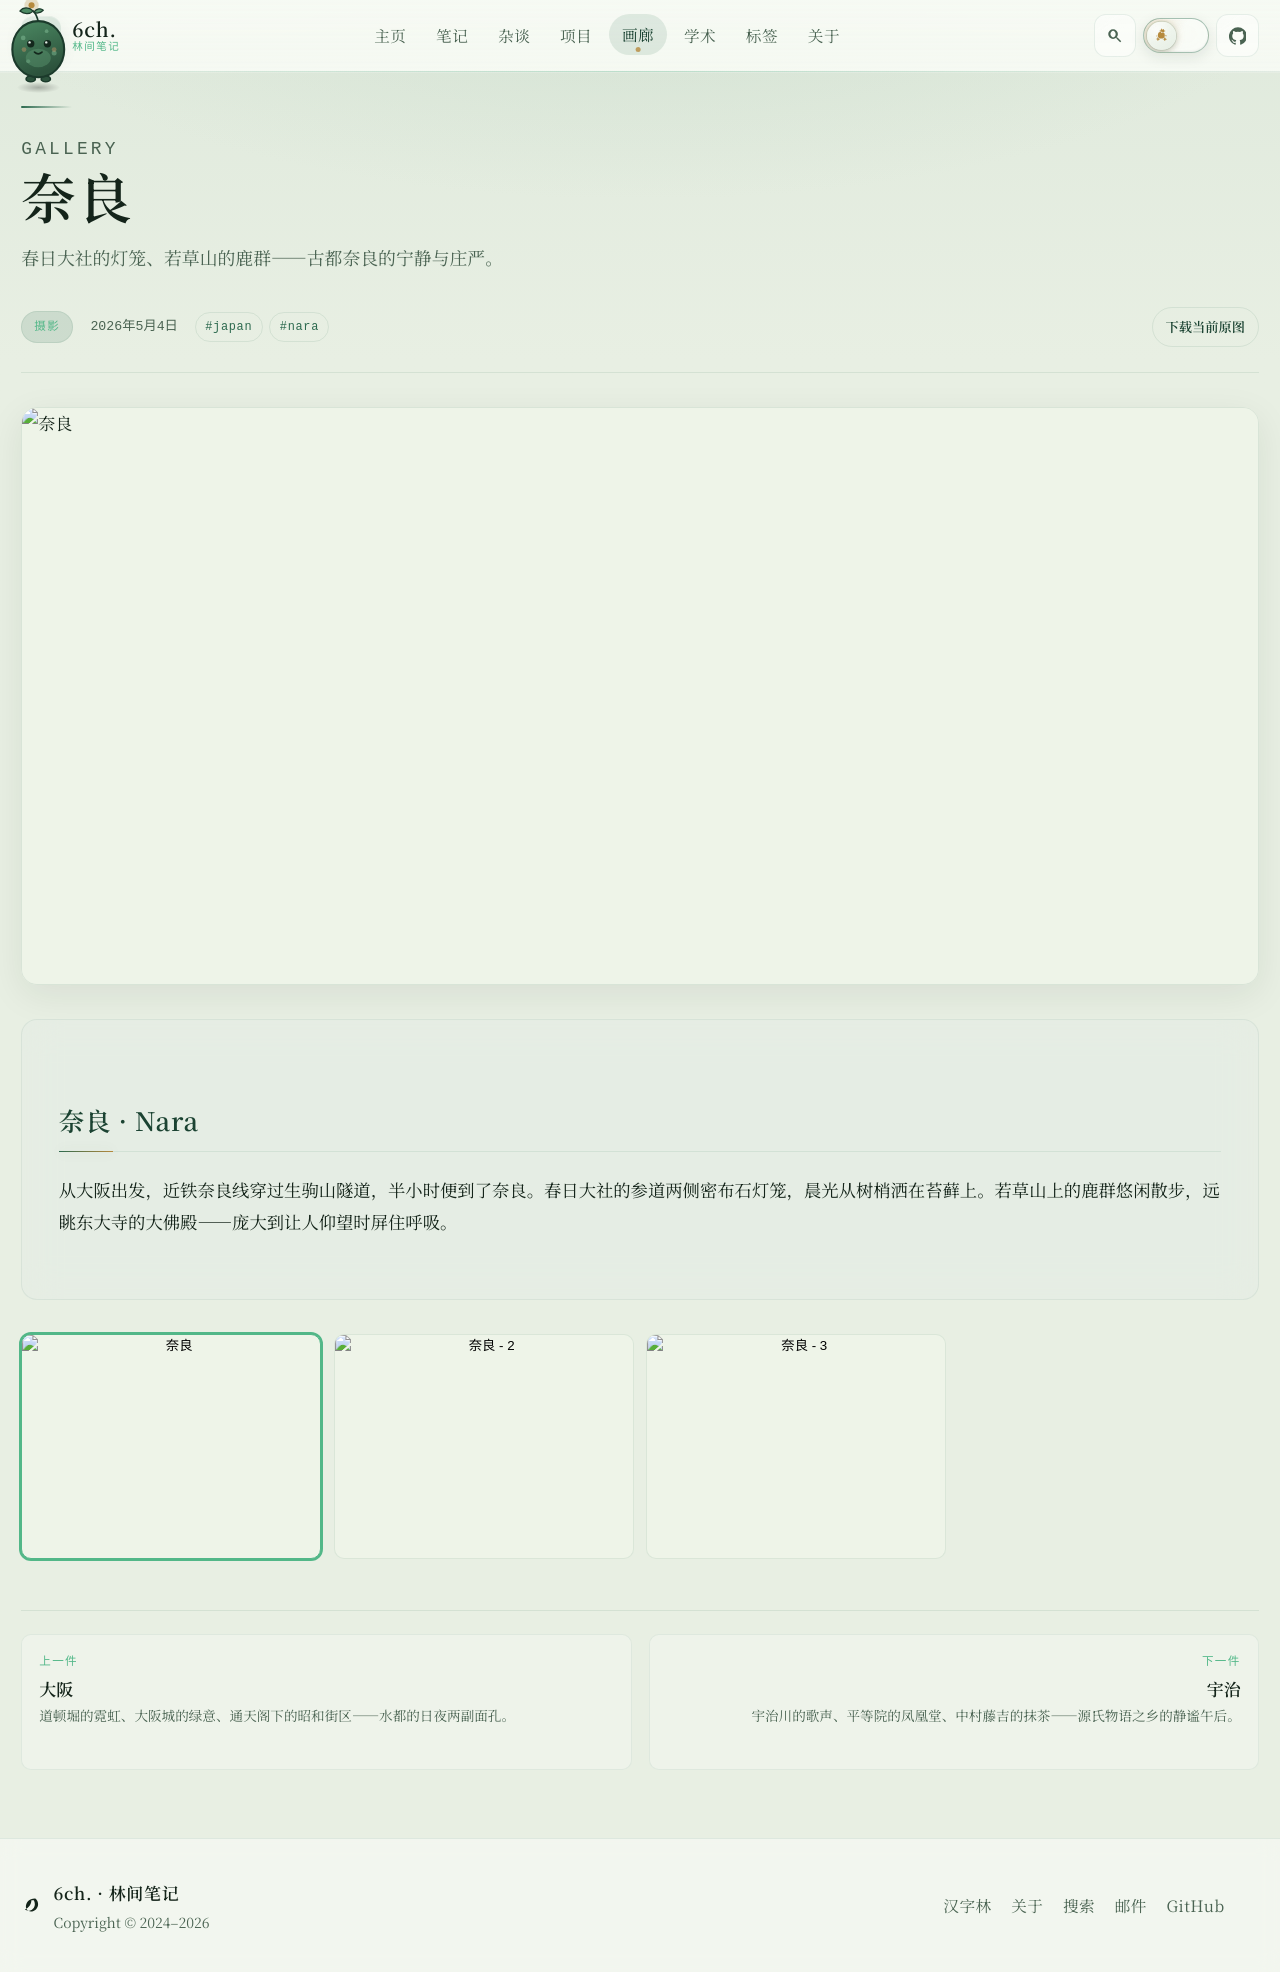

repository: 6chHenry/6chHenry.github.io · page: gallery/photography/nara/index.html · generator: mkdocs

---
title: 奈良
description: 春日大社的灯笼、若草山的鹿群——古都奈良的宁静与庄严。
date: 2026-05-04
category: photography
cover: /assets/gallery/photography/nara.assets/deer.jpg
coverDesc: 奈良公园的小鹿在春日阳光下低头觅食，古都的精灵与人安然共处千年。
images:
  - /assets/gallery/photography/nara.assets/kasuga_taisha_shrine.jpg
  - /assets/gallery/photography/nara.assets/wakakusayama.jpg
imageDescs:
  - 春日大社参道两侧的石灯笼层层叠叠，晨光从树梢洒落，苔藓在石面上静静生长。
  - 若草山上的鹿群悠闲散步，远眺整座奈良市，广阔而悠远。
tags:
  - japan
  - nara
draft: false
---

## 奈良 · Nara

从大阪出发，近铁奈良线穿过生驹山隧道，半小时便到了奈良。春日大社的参道两侧密布石灯笼，晨光从树梢洒在苔藓上。若草山上的鹿群悠闲散步，远眺东大寺的大佛殿——庞大到让人仰望时屏住呼吸。
